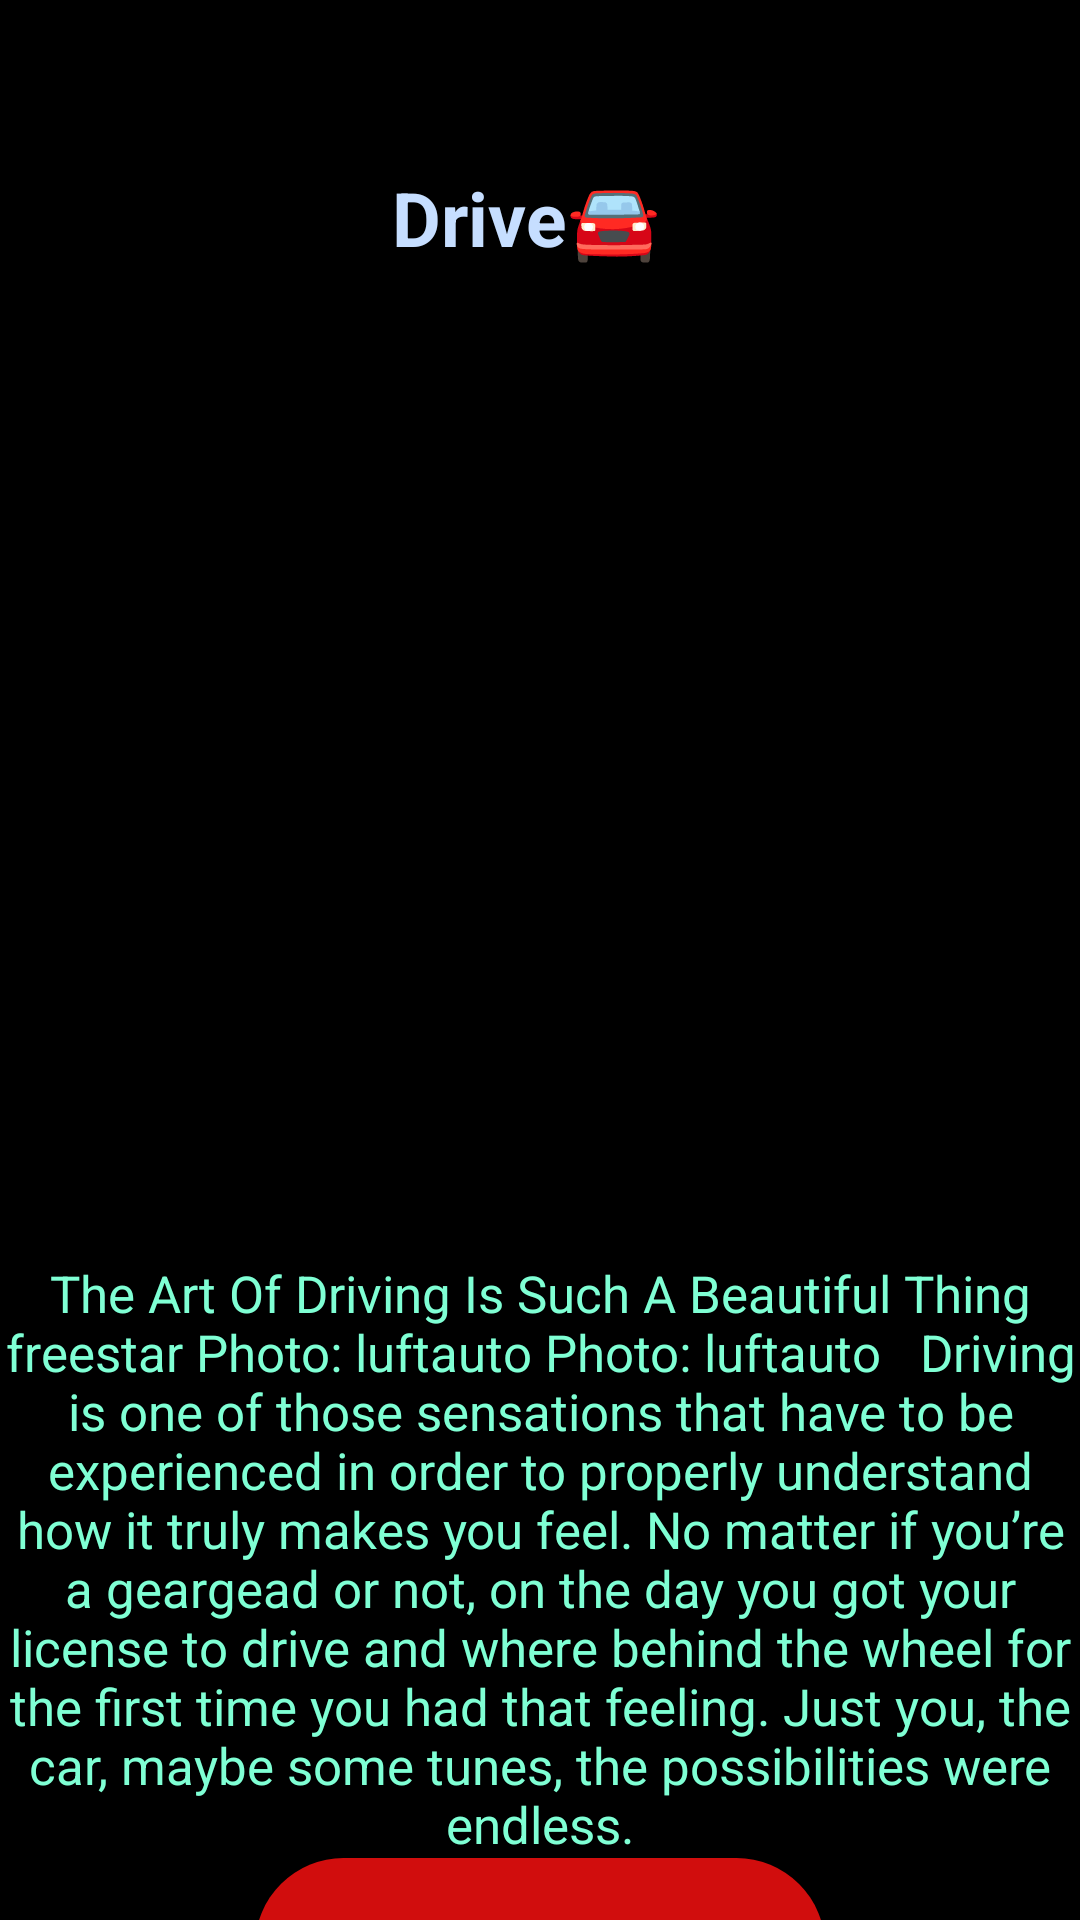

Produce the Android XML layout that renders to this screen, including the resource entries it uses.
<!-- AndroidManifest.xml: application theme Theme.SignUpActivity -->
<!-- res/layout/activity_driveactivity1.xml -->
<?xml version="1.0" encoding="utf-8"?>
<androidx.coordinatorlayout.widget.CoordinatorLayout xmlns:android="http://schemas.android.com/apk/res/android"
    xmlns:app="http://schemas.android.com/apk/res-auto"
    xmlns:tools="http://schemas.android.com/tools"
    android:layout_width="match_parent"
    android:layout_height="match_parent"
    android:background="@color/black"
    tools:context=".driveactivity1">

    <ScrollView
        android:layout_width="match_parent"
        android:layout_height="match_parent">

        <androidx.constraintlayout.widget.ConstraintLayout
            android:layout_width="match_parent"
            android:layout_height="wrap_content">
            <TextView
                android:id="@+id/tuckername"
                android:layout_width="373dp"
                android:layout_height="52dp"
                android:layout_alignParentEnd="true"
                android:layout_alignParentRight="true"
                android:layout_alignParentBottom="true"
                android:layout_marginStart="10dp"
                android:layout_marginLeft="10dp"
                android:layout_marginEnd="10dp"
                android:layout_marginRight="10dp"
                android:gravity="center"
                android:text="Drive🚘"
                android:textAllCaps="false"
                android:textColor="#C6DEFF"
                android:textSize="25sp"
                android:textStyle="normal|bold"
                app:layout_constraintBottom_toBottomOf="parent"
                app:layout_constraintEnd_toEndOf="parent"
                app:layout_constraintHorizontal_bias="0.666"
                app:layout_constraintStart_toStartOf="parent"
                app:layout_constraintTop_toTopOf="parent"
                app:layout_constraintVertical_bias="0.023" />

            <ImageView
                android:id="@+id/driveimage1"
                android:layout_width="372dp"
                android:layout_height="317dp"
                android:layout_marginStart="39dp"
                android:layout_marginLeft="39dp"
                android:layout_marginTop="4dp"
                android:layout_marginEnd="39dp"
                android:layout_marginRight="39dp"
                android:contentDescription="@string/todo4"
                app:layout_constraintEnd_toEndOf="parent"
                app:layout_constraintStart_toStartOf="parent"
                app:layout_constraintTop_toBottomOf="@+id/tuckername" />

            <TextView
                android:id="@+id/tuckerinfo"
                android:layout_width="wrap_content"
                android:layout_height="wrap_content"
                android:layout_marginStart="19dp"
                android:layout_marginLeft="19dp"
                android:layout_marginEnd="19dp"
                android:layout_marginRight="19dp"
                android:gravity="center"
                android:text="The Art Of Driving Is Such A Beautiful Thing

freestar
Photo: luftauto
Photo: luftauto


Driving is one of those sensations that have to be experienced in order to properly understand how it truly makes you feel. No matter if you’re a geargead or not, on the day you got your license to drive and where behind the wheel for the first time you had that feeling. Just you, the car, maybe some tunes, the possibilities were endless."
                android:textAllCaps="false"
                android:textColor="#7FFFD4"
                android:textSize="17sp"
                app:layout_constraintEnd_toEndOf="parent"
                app:layout_constraintStart_toStartOf="parent"
                app:layout_constraintTop_toBottomOf="@+id/driveimage1" />
            <Button
                android:id="@+id/shuffle"
                android:layout_width="190dp"
                android:layout_height="59dp"
                android:layout_marginStart="144dp"
                android:layout_marginLeft="144dp"
                android:layout_marginEnd="144dp"
                android:layout_marginRight="144dp"
                android:alpha="07"
                android:background="@drawable/round_button"
                android:gravity="center"
                android:text="RandomPlay"
                android:textAllCaps="false"
                android:textColor="#1C0643"
                android:textSize="17sp"
                app:backgroundTint="#D10D0D"
                app:layout_constraintEnd_toEndOf="parent"
                app:layout_constraintStart_toStartOf="parent"
                app:layout_constraintTop_toBottomOf="@+id/tuckerinfo"/>
            <ListView
                android:id="@+id/drivelistog"
                android:layout_width="match_parent"
                android:layout_height="1400dp"
                app:layout_constraintEnd_toEndOf="parent"
                app:layout_constraintStart_toStartOf="parent"
                app:layout_constraintTop_toBottomOf="@+id/shuffle" />


        </androidx.constraintlayout.widget.ConstraintLayout>
    </ScrollView>
    <androidx.constraintlayout.widget.ConstraintLayout
        android:id="@+id/bottom_sheet_player"
        android:layout_width="match_parent"
        android:layout_height="200dp"
        android:background="#1F1b24"
        android:orientation="horizontal"
        app:behavior_hideable="true"
        app:behavior_peekHeight="68dp"
        app:layout_behavior="@string/bottom_sheet_behavior"
        android:visibility="invisible"
        app:layout_constraintStart_toStartOf="parent"
        app:layout_constraintTop_toTopOf="parent" >
        <ImageView
            android:id="@+id/play"
            android:layout_width="60dp"
            android:layout_height="60dp"
            android:layout_marginStart="256dp"
            android:layout_marginLeft="256dp"
            android:layout_marginTop="4dp"
            app:layout_constraintStart_toStartOf="parent"
            app:layout_constraintTop_toTopOf="parent"
            app:srcCompat="@drawable/ic_baseline_play_circle_outline_24" />
        <ImageView
            android:id="@+id/pause"
            android:layout_width="60dp"
            android:layout_height="60dp"
            android:layout_marginStart="256dp"
            android:layout_marginLeft="256dp"
            android:layout_marginTop="4dp"
            app:layout_constraintStart_toStartOf="parent"
            app:layout_constraintTop_toTopOf="parent"
            android:visibility="gone"
            app:srcCompat="@drawable/ic_baseline_pause_circle_outline_24" />

        <ImageView
            android:id="@+id/previous"
            android:layout_width="0dp"
            android:visibility="invisible"
            android:layout_height="50dp"
            android:layout_marginStart="208dp"
            android:layout_marginLeft="208dp"
            android:layout_marginTop="4dp"
            app:layout_constraintStart_toStartOf="parent"
            app:layout_constraintTop_toTopOf="parent"
            app:srcCompat="@drawable/ic_baseline_skip_previous_24" />

        <ImageView
            android:id="@+id/next"
            android:layout_width="40dp"
            android:visibility="invisible"
            android:layout_height="50dp"
            android:layout_marginStart="8dp"
            android:layout_marginLeft="8dp"
            android:layout_marginTop="4dp"
            app:layout_constraintStart_toEndOf="@+id/play"
            app:layout_constraintTop_toTopOf="parent"
            app:srcCompat="@drawable/ic_baseline_skip_next_24" />

        <TextView
            android:id="@+id/generalaudioname"
            android:layout_width="wrap_content"
            android:layout_height="wrap_content"
            android:layout_marginStart="26dp"
            android:layout_marginLeft="26dp"
            android:layout_marginTop="4dp"
            android:text="@string/audio1"
            android:textAllCaps="false"
            android:textColor="@color/white"
            android:textSize="20sp"
            android:textStyle="bold"
            app:layout_constraintStart_toStartOf="parent"
            app:layout_constraintTop_toTopOf="parent" />

        <SeekBar
            android:id="@+id/seekBarScrubber"
            android:layout_width="match_parent"
            android:layout_height="45dp"
            android:layout_marginTop="17dp"
            app:layout_constraintStart_toStartOf="parent"
            app:layout_constraintTop_toBottomOf="@+id/generalartistname" />
        <SeekBar
            android:id="@+id/seekBarVolume"
            android:layout_width="match_parent"
            android:layout_height="45dp"
            android:layout_marginTop="25dp"
            app:layout_constraintStart_toStartOf="parent"
            app:layout_constraintTop_toBottomOf="@+id/seekBarScrubber" />

        <TextView
            android:id="@+id/generalartistname"
            android:layout_width="wrap_content"
            android:layout_height="wrap_content"
            android:layout_marginStart="26dp"
            android:layout_marginLeft="26dp"
            android:layout_marginTop="3dp"
            android:text="@string/artist1"
            android:textAllCaps="false"
            android:textColor="	#FFFF00"
            android:textSize="12sp"
            android:textStyle="bold"
            app:layout_constraintStart_toStartOf="parent"
            app:layout_constraintTop_toBottomOf="@+id/generalaudioname" />

        <TextView
            android:id="@+id/vloumenegative"
            android:layout_width="wrap_content"
            android:layout_height="wrap_content"
            android:layout_marginStart="26dp"
            android:layout_marginLeft="26dp"
            android:layout_marginBottom="2dp"
            android:gravity="center"
            android:text="-"
            android:textColor="@color/white"
            android:textSize="25sp"
            app:layout_constraintBottom_toBottomOf="@+id/seekBarVolume"
            app:layout_constraintStart_toStartOf="parent"
            app:layout_constraintTop_toBottomOf="@+id/seekBarVolume" />
        <TextView
            android:id="@+id/volumetext"
            android:layout_width="wrap_content"
            android:layout_height="wrap_content"
            android:layout_marginStart="167dp"
            android:layout_marginLeft="167dp"
            android:layout_marginTop="5dp"
            android:gravity="center"
            android:text="Volume"
            android:textColor="@color/white"
            android:textSize="20sp"
            android:textStyle="bold"
            app:layout_constraintBottom_toBottomOf="@id/seekBarVolume"
            app:layout_constraintStart_toStartOf="parent"
            app:layout_constraintTop_toBottomOf="@+id/seekBarVolume" />

        <TextView
            android:id="@+id/volumepostive"
            android:layout_width="wrap_content"
            android:layout_height="wrap_content"
            android:layout_marginTop="0dp"
            android:layout_marginStart="360dp"
            android:layout_marginLeft="26dp"
            android:layout_marginBottom="2dp"
            android:gravity="center"
            android:text="+"
            android:textColor="@color/white"
            android:textSize="25sp"
            app:layout_constraintBottom_toBottomOf="@+id/seekBarVolume"
            app:layout_constraintStart_toStartOf="parent"
            app:layout_constraintTop_toBottomOf="@+id/seekBarVolume" />
    </androidx.constraintlayout.widget.ConstraintLayout>

</androidx.coordinatorlayout.widget.CoordinatorLayout>
<!-- resources referenced by this layout -->
<resources>
  <!-- drawable ic_baseline_pause_circle_outline_24 (drawable) -->
  <vector xmlns:android="http://schemas.android.com/apk/res/android"
      android:width="24dp"
      android:height="24dp"
      android:viewportWidth="24"
      android:viewportHeight="24"
      android:tint="?attr/color">
    <path
        android:fillColor="@android:color/white"
        android:pathData="M9,16h2L11,8L9,8v8zM12,2C6.48,2 2,6.48 2,12s4.48,10 10,10 10,-4.48 10,-10S17.52,2 12,2zM12,20c-4.41,0 -8,-3.59 -8,-8s3.59,-8 8,-8 8,3.59 8,8 -3.59,8 -8,8zM13,16h2L15,8h-2v8z"/>
  </vector>
  <!-- drawable ic_baseline_play_circle_outline_24 (drawable) -->
  <vector xmlns:android="http://schemas.android.com/apk/res/android"
      android:width="24dp"
      android:height="24dp"
      android:viewportWidth="24"
      android:viewportHeight="24"
      android:tint="?attr/color">
    <path
        android:fillColor="@android:color/white"
        android:pathData="M10,16.5l6,-4.5 -6,-4.5v9zM12,2C6.48,2 2,6.48 2,12s4.48,10 10,10 10,-4.48 10,-10S17.52,2 12,2zM12,20c-4.41,0 -8,-3.59 -8,-8s3.59,-8 8,-8 8,3.59 8,8 -3.59,8 -8,8z"/>
  </vector>
  <!-- drawable round_button (drawable) -->
  <?xml version="1.0" encoding="utf-8"?>
  <shape xmlns:android="http://schemas.android.com/apk/res/android">
      <corners android:radius="32dp" />
      <solid android:color="#00FF00"/>
  </shape>
  <string name="artist1">Artist1</string>
  <string name="audio1">Audio1</string>
  <string name="todo4">TODO</string>
  <style name="Theme.SignUpActivity" parent="Theme.MaterialComponents.DayNight.NoActionBar">
          
          <item name="colorPrimary">@color/purple_500</item>
          <item name="colorPrimaryVariant">@color/black</item>
          <item name="colorOnPrimary">@color/white</item>
          
          <item name="colorSecondary">@color/teal_200</item>
          <item name="colorSecondaryVariant">@color/teal_700</item>
          <item name="colorOnSecondary">@color/black</item>
  
          <item name="android:windowIsTranslucent">true</item>
          <item name="android:autofilledHighlight">@id/none</item>
          
          <item name="android:windowBackground">@drawable/abc_item_background_holo_light</item>
          
          <item name="android:autofilledHighlight">@id/none</item>
          <item name="android:statusBarColor" tools:targetApi="l">?attr/colorPrimaryVariant</item>
          
      </style>
  <!-- not gathered from this repository: default colours our renderer supplied (Android Studio template values) -->
  <color name="purple_500">#FF6200EE</color>
  <color name="teal_200">#FF03DAC5</color>
  <color name="teal_700">#FF018786</color>
  <color name="black">#FF000000</color>
  <color name="white">#FFFFFFFF</color>
</resources>
